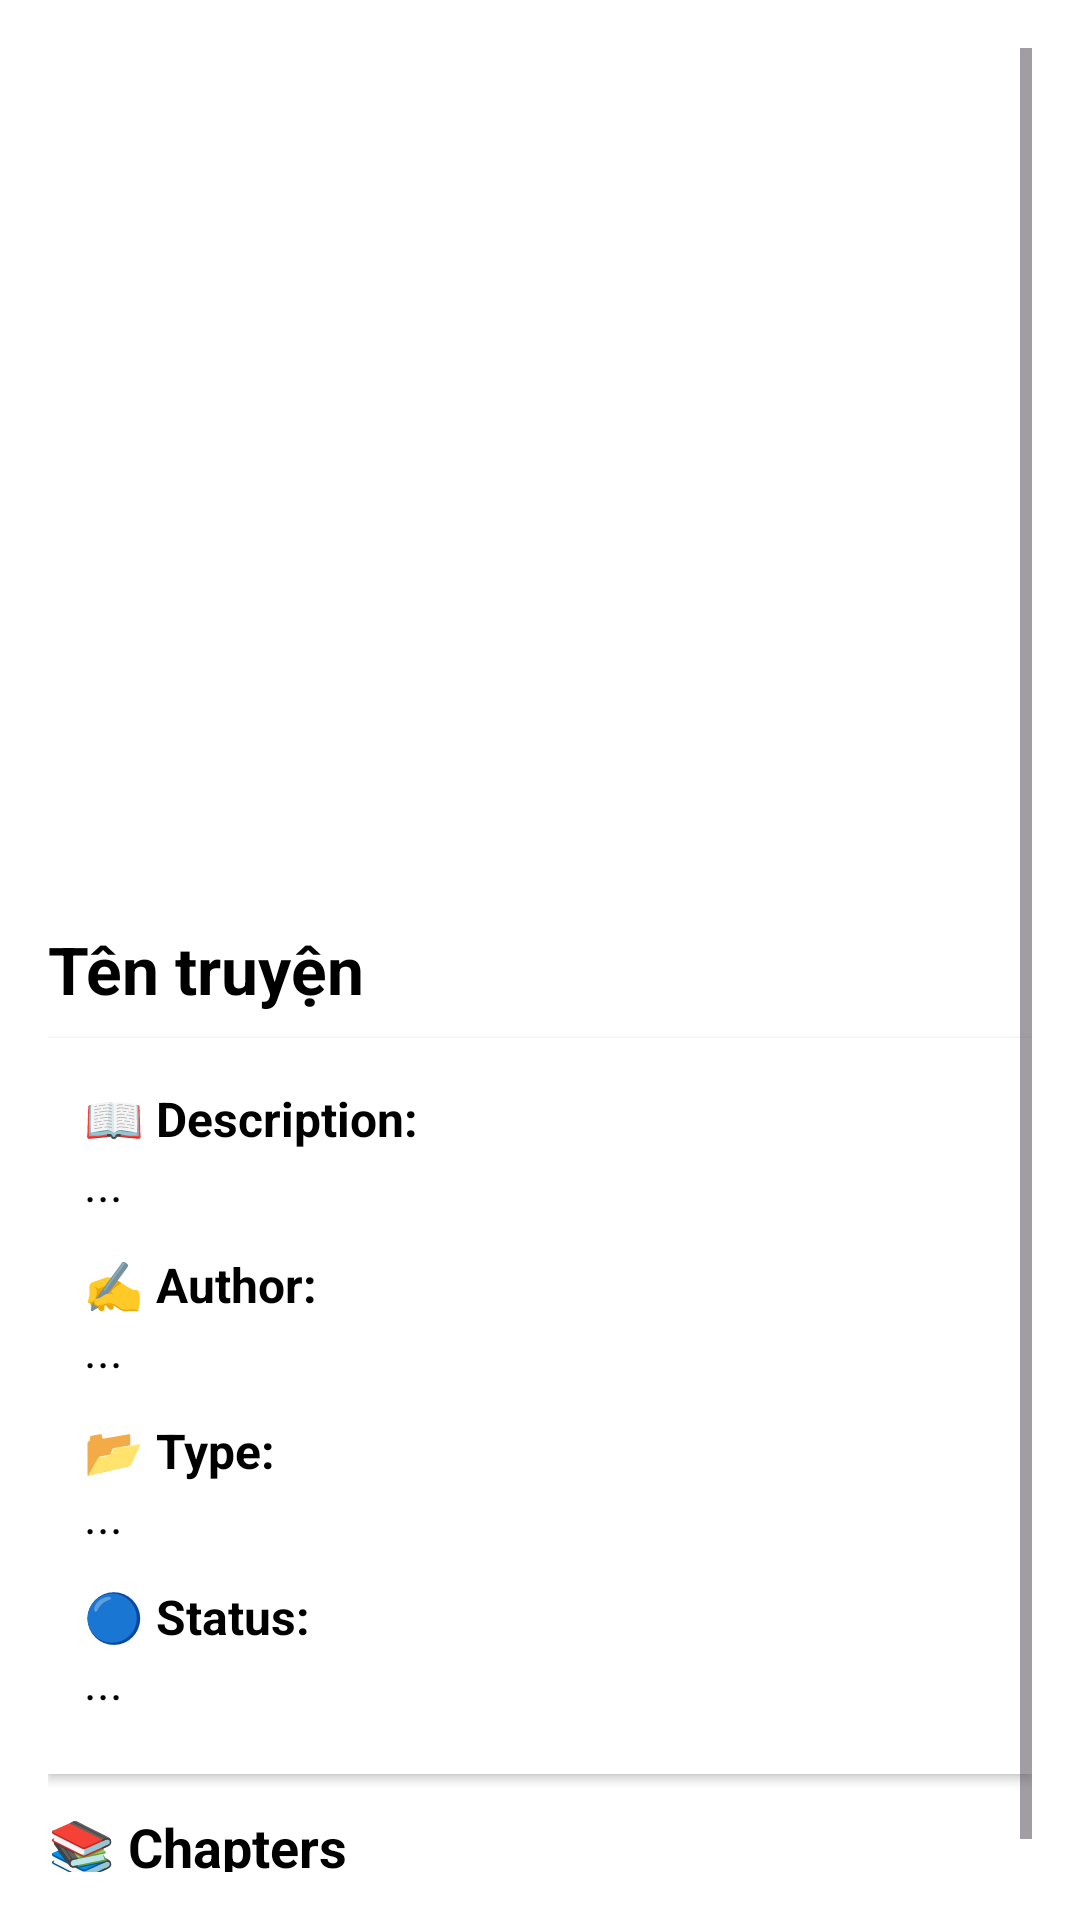

This screen was rendered from an Android layout file. Write that file and the resources it references.
<!-- AndroidManifest.xml: application theme Theme.ReadingLmao -->
<!-- res/layout/activity_manga_details.xml -->
<?xml version="1.0" encoding="utf-8"?>
<ScrollView xmlns:android="http://schemas.android.com/apk/res/android"
    xmlns:app="http://schemas.android.com/apk/res-auto"
    xmlns:tools="http://schemas.android.com/tools"
    android:layout_width="match_parent"
    android:layout_height="match_parent"
    android:padding="16dp"
    android:background="@color/white">

    <LinearLayout
        android:layout_width="match_parent"
        android:layout_height="wrap_content"
        android:orientation="vertical"
        android:gravity="center_horizontal">

        
        <ImageView
            android:id="@+id/mangaCover"
            android:layout_width="200dp"
            android:layout_height="280dp"
            android:scaleType="centerCrop"
            android:layout_marginBottom="12dp"
            tools:src="@drawable/ic_sung"/>

        
        <LinearLayout
            android:layout_width="match_parent"
            android:layout_height="wrap_content"
            android:orientation="horizontal"
            android:gravity="center_vertical"
            android:layout_marginBottom="8dp">

            
            <TextView
                android:id="@+id/mangaTitle"
                android:layout_width="0dp"
                android:layout_height="wrap_content"
                android:layout_weight="1"
                android:text="Tên truyện"
                android:textSize="22sp"
                android:textStyle="bold"
                android:textColor="@color/black"
                android:paddingEnd="8dp"
                tools:text="One Piece"/>

            
            <ImageButton
                android:id="@+id/addToFavoritesButton"
                android:layout_width="30dp"
                android:layout_height="30dp"
                android:src="@drawable/ic_favorite"
                android:background="?android:attr/selectableItemBackgroundBorderless"
                android:contentDescription="Add to Favorites"
                android:scaleType="fitCenter"
                android:padding="4dp"
                app:tint="#FF0000" />

        </LinearLayout>

        
        <LinearLayout
            android:layout_width="match_parent"
            android:layout_height="wrap_content"
            android:orientation="vertical"
            android:padding="12dp"
            android:background="@color/white"
            android:elevation="2dp"
            android:layout_marginBottom="12dp">

            <TextView
                android:layout_width="wrap_content"
                android:layout_height="wrap_content"
                android:text="📖 Description:"
                android:textSize="16sp"
                android:textStyle="bold"
                android:textColor="@color/black"
                android:layout_marginTop="4dp"/>

            <TextView
                android:id="@+id/mangaDescription"
                android:layout_width="match_parent"
                android:layout_height="wrap_content"
                android:text="..."
                android:textSize="16sp"
                android:textColor="@color/black"
                tools:text="A great adventure story!"
                android:layout_marginBottom="8dp"/>

            <TextView
                android:layout_width="wrap_content"
                android:layout_height="wrap_content"
                android:text="✍️ Author:"
                android:textSize="16sp"
                android:textStyle="bold"
                android:textColor="@color/black"
                android:layout_marginTop="4dp"/>

            <TextView
                android:id="@+id/mangaAuthor"
                android:layout_width="match_parent"
                android:layout_height="wrap_content"
                android:text="..."
                android:textSize="16sp"
                android:textColor="@color/black"
                tools:text="Eiichiro Oda"
                android:layout_marginBottom="8dp"/>

            <TextView
                android:layout_width="wrap_content"
                android:layout_height="wrap_content"
                android:text="📂 Type:"
                android:textSize="16sp"
                android:textStyle="bold"
                android:textColor="@color/black"
                android:layout_marginTop="4dp"/>

            <TextView
                android:id="@+id/mangaType"
                android:layout_width="match_parent"
                android:layout_height="wrap_content"
                android:text="..."
                android:textSize="16sp"
                android:textColor="@color/black"
                tools:text="Shounen"
                android:layout_marginBottom="8dp"/>

            <TextView
                android:layout_width="wrap_content"
                android:layout_height="wrap_content"
                android:text="🔵 Status:"
                android:textSize="16sp"
                android:textStyle="bold"
                android:textColor="@color/black"
                android:layout_marginTop="4dp"/>

            <TextView
                android:id="@+id/mangaStatus"
                android:layout_width="match_parent"
                android:layout_height="wrap_content"
                android:text="..."
                android:textSize="16sp"
                android:textColor="@color/black"
                tools:text="Ongoing"
                android:layout_marginBottom="8dp"/>
        </LinearLayout>

        
        <TextView
            android:id="@+id/chapterList"
            android:layout_width="match_parent"
            android:layout_height="wrap_content"
            android:text="📚 Chapters"
            android:textSize="18sp"
            android:textStyle="bold"
            android:textColor="@color/black"
            android:layout_marginBottom="8dp"
            tools:text="📚 Chapters"/>

        <androidx.recyclerview.widget.RecyclerView
            android:id="@+id/recyclerViewChapters"
            android:layout_width="match_parent"
            android:layout_height="wrap_content"
            android:background="@color/white"
            android:padding="8dp"/>
    </LinearLayout>
</ScrollView>
<!-- resources referenced by this layout -->
<resources>
  <color name="black">#FF000000</color>
  <color name="white">#FFFFFFFF</color>
  <style name="Theme.ReadingLmao" parent="Base.Theme.ReadingLmao" />
  <style name="Base.Theme.ReadingLmao" parent="Theme.Material3.DayNight.NoActionBar">
          
          
      </style>
</resources>
